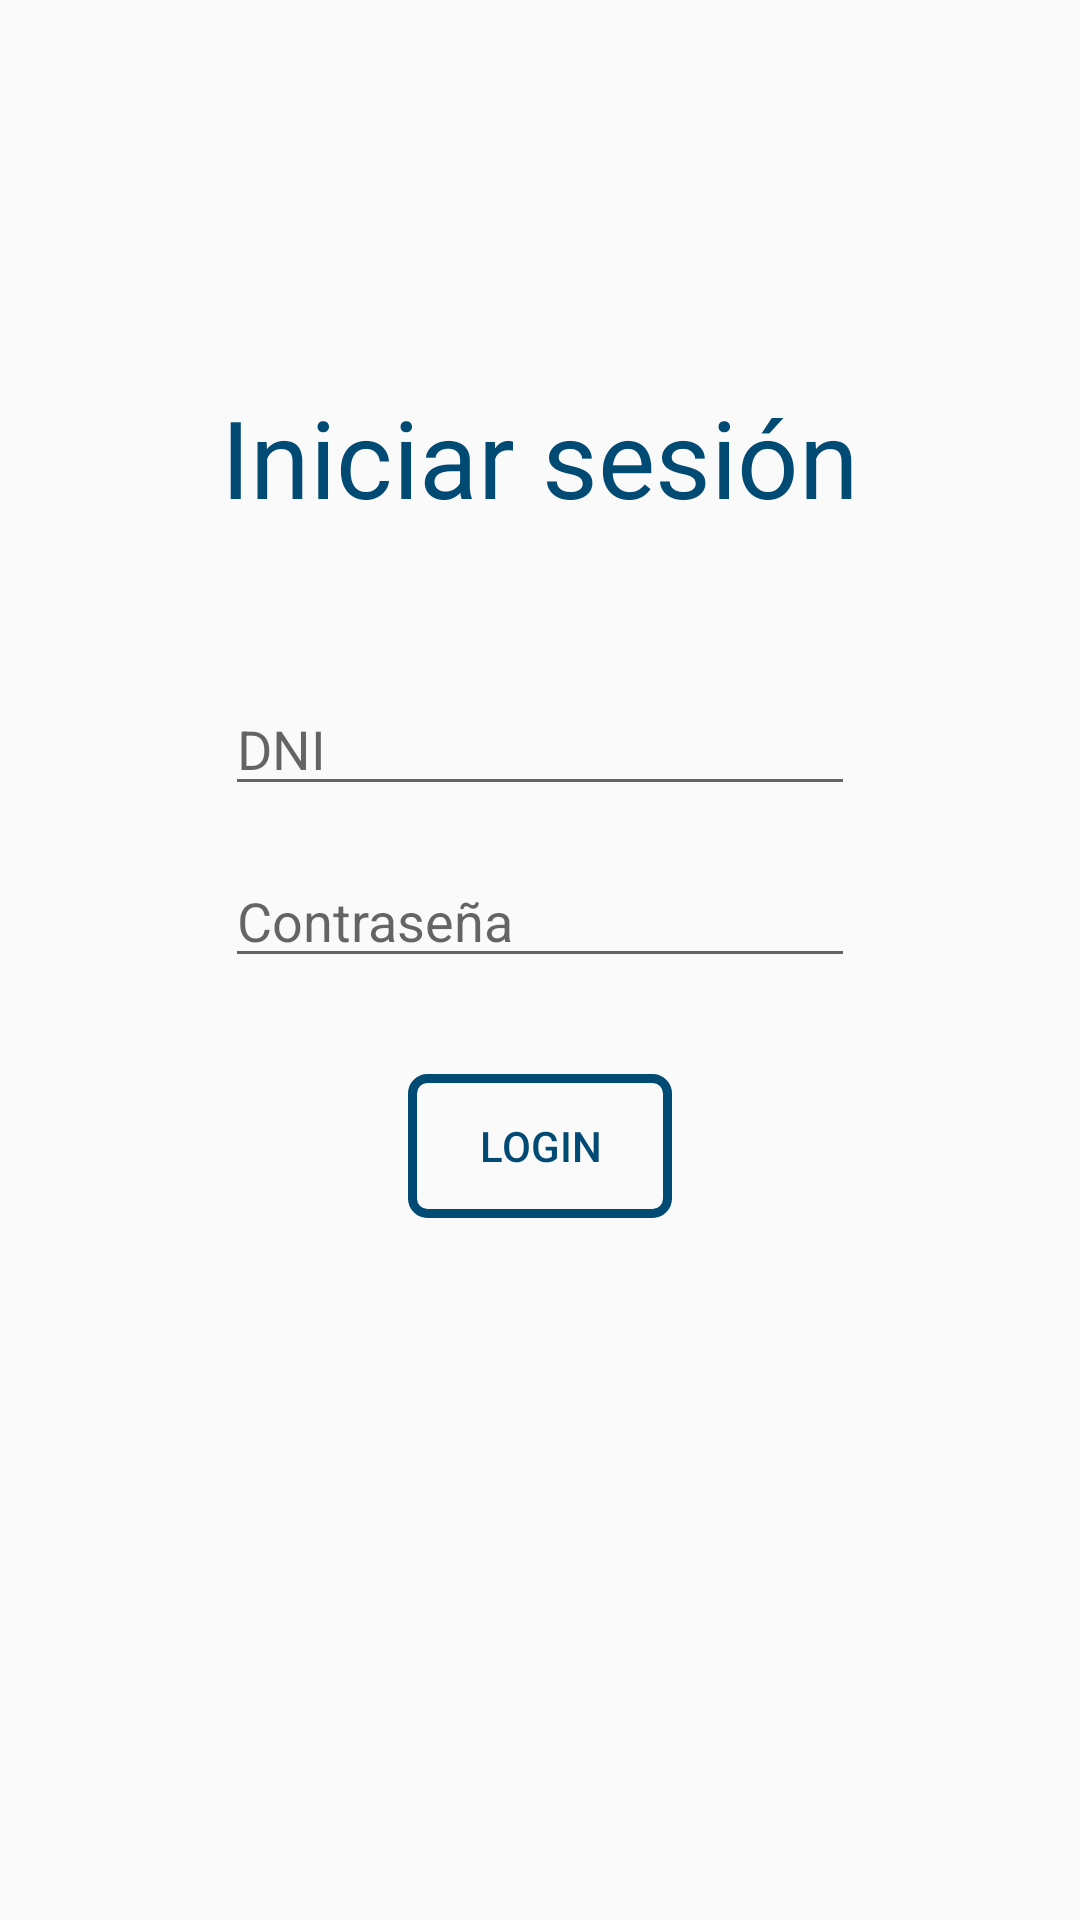

This screen was rendered from an Android layout file. Write that file and the resources it references.
<!-- AndroidManifest.xml: application theme AppTheme -->
<!-- res/layout/activity_login.xml -->
<?xml version="1.0" encoding="utf-8"?>
<androidx.constraintlayout.widget.ConstraintLayout xmlns:android="http://schemas.android.com/apk/res/android"
    xmlns:app="http://schemas.android.com/apk/res-auto"
    xmlns:tools="http://schemas.android.com/tools"
    android:layout_width="match_parent"
    android:layout_height="match_parent"
    tools:context=".LoginActivity">


    <androidx.constraintlayout.widget.Guideline
        android:id="@+id/guideline3"
        android:layout_width="wrap_content"
        android:layout_height="wrap_content"
        android:orientation="horizontal"
        app:layout_constraintGuide_percent="0.15" />

    <androidx.constraintlayout.widget.Guideline
        android:id="@+id/guideline4"
        android:layout_width="wrap_content"
        android:layout_height="wrap_content"
        android:orientation="horizontal"
        app:layout_constraintGuide_percent="0.33" />

    <TextView
        android:id="@+id/txtLogin"
        android:layout_width="wrap_content"
        android:layout_height="wrap_content"
        android:layout_marginTop="32dp"
        android:text="@string/app_inicioSesion"
        android:textColor="@color/colorPrimaryDark"
        android:textSize="36sp"
        app:layout_constraintEnd_toEndOf="parent"
        app:layout_constraintStart_toStartOf="parent"
        app:layout_constraintTop_toTopOf="@+id/guideline3" />

    <EditText
        android:id="@+id/editTextTextPersonName"
        android:layout_width="wrap_content"
        android:layout_height="wrap_content"
        android:layout_marginTop="16dp"
        android:ems="10"
        android:hint="DNI"
        android:inputType="textPersonName"
        app:layout_constraintEnd_toEndOf="parent"
        app:layout_constraintStart_toStartOf="parent"
        app:layout_constraintTop_toTopOf="@+id/guideline4" />

    <EditText
        android:id="@+id/editTextTextPassword"
        android:layout_width="wrap_content"
        android:layout_height="wrap_content"
        android:layout_marginTop="16dp"
        android:ems="10"
        android:hint="Contraseña"
        android:inputType="textPassword"
        app:layout_constraintEnd_toEndOf="parent"
        app:layout_constraintStart_toStartOf="parent"
        app:layout_constraintTop_toBottomOf="@+id/editTextTextPersonName" />

    <Button
        android:id="@+id/btnLogin"
        style="@style/buttonStyle"
        android:layout_width="wrap_content"
        android:layout_height="wrap_content"
        android:layout_marginTop="32dp"
        android:text="Login"
        app:layout_constraintEnd_toEndOf="parent"
        app:layout_constraintStart_toStartOf="parent"
        app:layout_constraintTop_toBottomOf="@+id/editTextTextPassword" />
</androidx.constraintlayout.widget.ConstraintLayout>
<!-- resources referenced by this layout -->
<resources>
  <color name="colorPrimaryDark">#004a73</color>
  <string name="app_inicioSesion">Iniciar sesión</string>
  <style name="buttonStyle" parent="@style/Widget.AppCompat.Button">
          <item name="android:background">@drawable/button_interactuar</item>
          <item name="android:textColor">@color/colorPrimaryDark</item>
      </style>
  <style name="AppTheme" parent="Theme.AppCompat.Light.NoActionBar">
          
          <item name="colorPrimary">@color/colorPrimary</item>
          <item name="colorPrimaryDark">@color/colorPrimaryDark</item>
          <item name="colorAccent">@color/colorAccent</item>
      </style>
  <!-- drawable button_interactuar (drawable) -->
  <?xml version="1.0" encoding="utf-8"?>
  <selector xmlns:android="http://schemas.android.com/apk/res/android">
      <item android:state_pressed="true">
          <shape android:shape="rectangle">
              <stroke
                  android:width="3dp"
                  android:color="@color/colorAccent"/>
              <corners android:radius="15dp"/>
          </shape>
      </item>
  
      <item android:state_focused="true">
          <shape android:shape="rectangle">
              <corners android:radius="15dp"/>
          </shape>
      </item>
  
      <item>
          <shape android:shape="rectangle">
              <stroke
                  android:width="3dp"
                  android:color="@color/colorPrimaryDark"/>
              <corners android:radius="5dp"/>
          </shape>
      </item>
  </selector>
  <color name="colorPrimary"> #0093e7</color>
  <color name="colorAccent">#ffb325</color>
</resources>
